Photos from the image-classification dataset "img" in the GitHub repository h-anne13/data-mining-assignment-1-harper-zappone. Its 5 classes are: none, bubble, kick, lash, rush.

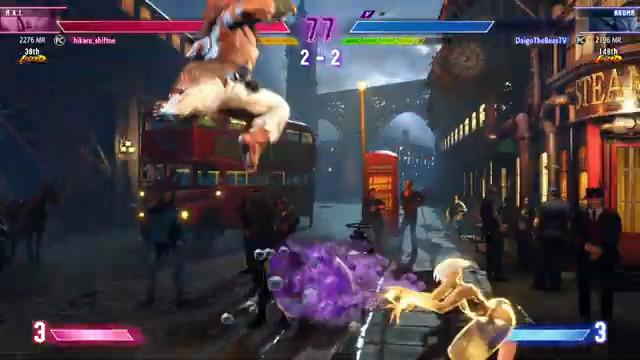
Label: bubble

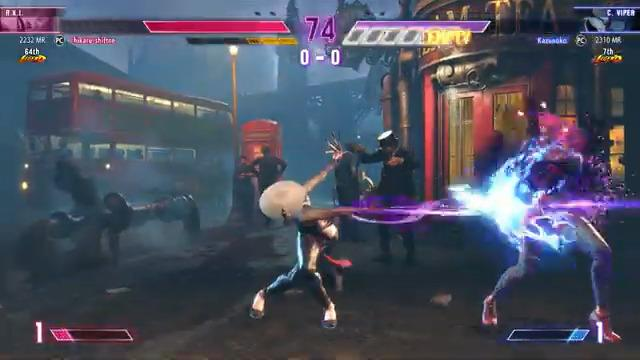
Label: lash

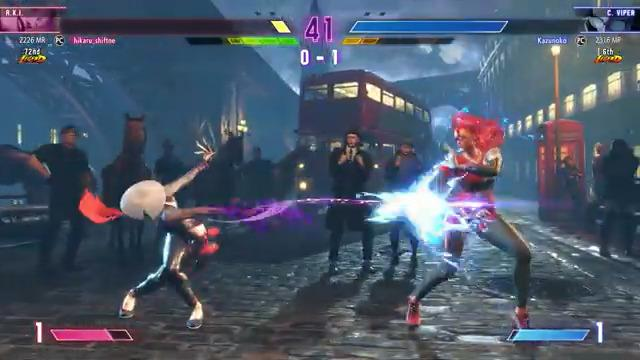
Label: lash

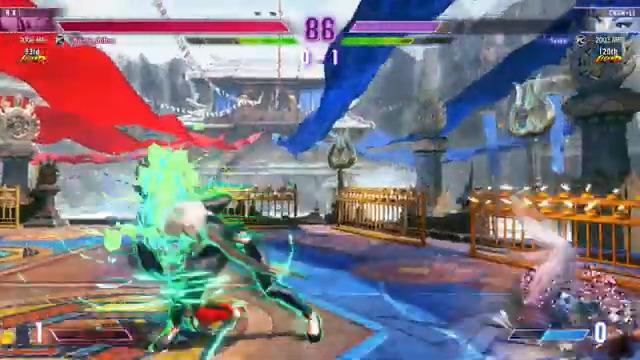
Label: rush

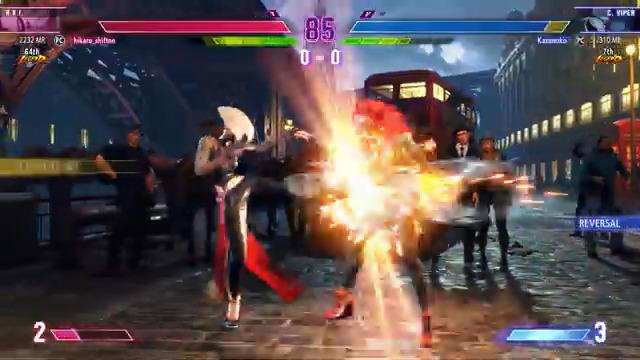
Label: kick

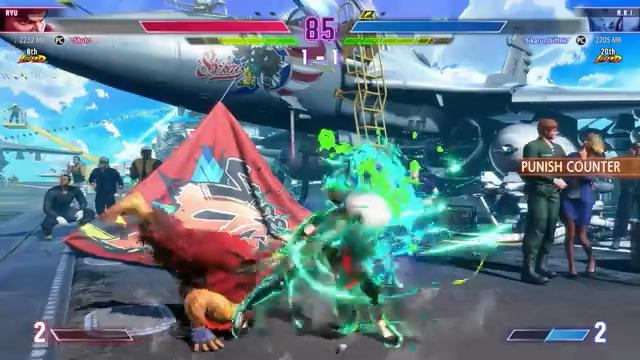
Label: rush
